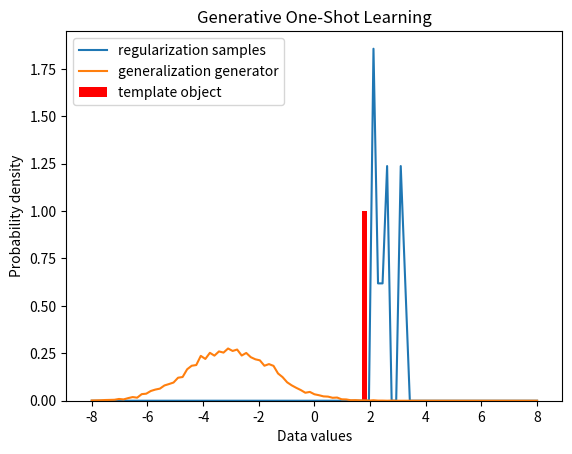

Write Python code to recreate this figure.
import numpy as np
import matplotlib.pyplot as plt


class TemplateObject(object):
    def __init__(self):
        self.mu = 2


class RegularizationSamples(object):
    def __init__(self):
        self.mu = 2.5
        self.sigma = 0.5

    def sample(self, N):
        samples = np.random.normal(self.mu, self.sigma, N)
        samples.sort()
        return samples


class GeneralizationGenerator(object):
    def __init__(self, range):
        self.range = range
        self.mu = -3
        self.sigma = 1.5

    def sample(self, N):
        samples = np.random.normal(self.mu, self.sigma, N)
        samples.sort()
        return samples


class GOL(object):
    def __init__(self, template_object, regularization_samples, generalization_generator):
        self.template_object = template_object
        self.regularization_samples = regularization_samples
        self.generalization_generator = generalization_generator

    def train(self):
        self._plot_distributions()

    def _samples(self, num_points=10000, num_regularization_samples=10, num_bins=100):
        xs = np.linspace(-self.generalization_generator.range, self.generalization_generator.range, num_points)
        bins = np.linspace(-self.generalization_generator.range, self.generalization_generator.range, num_bins)

        # Regularization samples
        rs = self.regularization_samples.sample(num_regularization_samples)
        prs, _ = np.histogram(rs, bins=bins, density=True)

        # Generalization Generator
        gg = self.generalization_generator.sample(num_points)
        pgg, _ = np.histogram(gg, bins=bins, density=True)

        return prs, pgg

    def _plot_distributions(self):
        prs, pgg = self._samples();
        p_x = np.linspace(-self.generalization_generator.range, self.generalization_generator.range, len(prs))
        to = np.zeros(np.shape(p_x))
        to[(self.generalization_generator.range + self.template_object.mu) * int(len(prs)/(self.generalization_generator.range*2))] = 1
        f, ax = plt.subplots(1)
        plt.bar(p_x, to, 0.2, color="red", label='template object')
        plt.plot(p_x, prs, label='regularization samples')
        plt.plot(p_x, pgg, label='generalization generator')
        plt.title('Generative One-Shot Learning')
        plt.xlabel('Data values')
        plt.ylabel('Probability density')
        plt.legend()
        plt.show()


def main():
    model = GOL(
        TemplateObject(),
        RegularizationSamples(),
        GeneralizationGenerator(range=8)
    )
    model.train()


if __name__ == '__main__':
    main()
